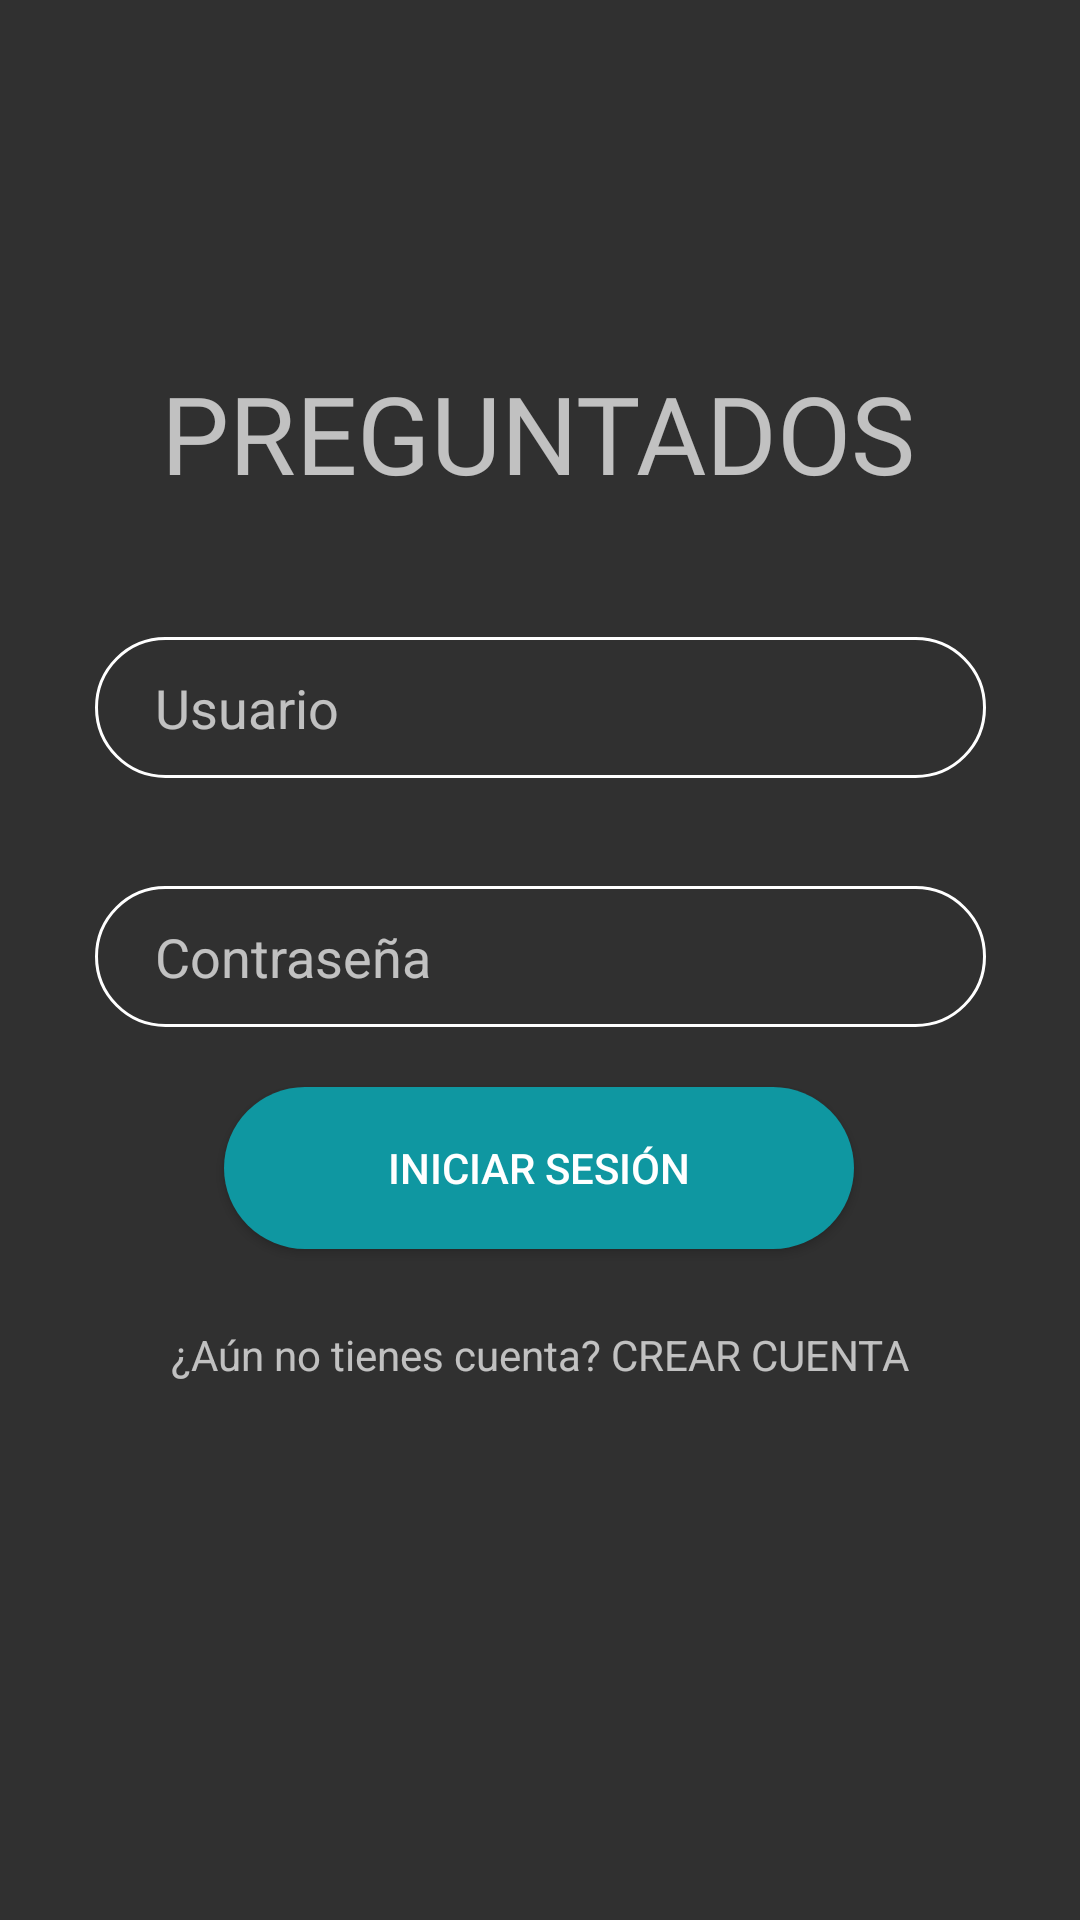

Android layout source for this screen:
<!-- AndroidManifest.xml: application theme Theme.AppCompat.NoActionBar -->
<!-- res/layout/login_activity.xml -->
<?xml version="1.0" encoding="utf-8"?>
<androidx.constraintlayout.widget.ConstraintLayout xmlns:android="http://schemas.android.com/apk/res/android"
    xmlns:app="http://schemas.android.com/apk/res-auto"
    xmlns:tools="http://schemas.android.com/tools"
    android:layout_width="match_parent"
    android:layout_height="match_parent"
    tools:context=".Activitys.LoginActivity">

    <TextView
        android:id="@+id/logoView"
        android:layout_width="wrap_content"
        android:layout_height="wrap_content"
        android:layout_marginTop="120dp"
        android:fontFamily="@font/alfa_slab_one"
        android:text="@string/appTitle"
        android:textSize="36sp"
        app:layout_constraintEnd_toEndOf="parent"
        app:layout_constraintHorizontal_bias="0.496"
        app:layout_constraintStart_toStartOf="parent"
        app:layout_constraintTop_toTopOf="parent" />

    <EditText
        android:id="@+id/claveText"
        android:layout_width="297dp"
        android:layout_height="47dp"
        android:layout_marginTop="36dp"
        android:ems="10"
        android:hint="@string/login_userPass"
        android:inputType="textPassword"
        android:drawableLeft="@drawable/icono_clave"
        android:drawablePadding="5dp"
        android:paddingLeft="20dp"
        android:paddingRight="10dp"
        android:background="@drawable/texto_input"
        android:paddingTop="10dp"
        android:paddingBottom="10dp"
        app:layout_constraintEnd_toEndOf="parent"
        app:layout_constraintHorizontal_bias="0.5"
        app:layout_constraintStart_toStartOf="parent"
        app:layout_constraintTop_toBottomOf="@+id/userText" />

    <Button
        android:id="@+id/buttonLogin"
        android:layout_width="210dp"
        android:layout_height="54dp"
        android:layout_marginTop="20dp"
        android:background="@drawable/boton_redondeado"
        android:text="@string/login_button"
        app:layout_constraintEnd_toEndOf="parent"
        app:layout_constraintHorizontal_bias="0.498"
        app:layout_constraintStart_toStartOf="parent"
        app:layout_constraintTop_toBottomOf="@+id/claveText" />

    <TextView
        android:id="@+id/registerText"
        android:layout_width="295dp"
        android:layout_height="46dp"
        android:text="@string/login_registerText"
        android:gravity="center"
        app:layout_constraintBottom_toBottomOf="parent"
        app:layout_constraintEnd_toEndOf="parent"
        app:layout_constraintHorizontal_bias="0.495"
        app:layout_constraintStart_toStartOf="parent"
        app:layout_constraintTop_toBottomOf="@+id/buttonLogin"
        app:layout_constraintVertical_bias="0.069" />

    <EditText
        android:id="@+id/userText"
        android:layout_width="297dp"
        android:layout_height="47dp"
        android:layout_marginTop="44dp"
        android:ems="10"
        android:hint="@string/login_userText"
        android:inputType="textPersonName"
        android:drawableLeft="@drawable/icono_usuario"
        android:drawablePadding="5dp"
        android:paddingLeft="20dp"
        android:paddingRight="10dp"
        android:background="@drawable/texto_input"
        android:paddingTop="10dp"
        android:paddingBottom="10dp"
        app:layout_constraintEnd_toEndOf="parent"
        app:layout_constraintHorizontal_bias="0.5"
        app:layout_constraintStart_toStartOf="parent"
        app:layout_constraintTop_toBottomOf="@+id/logoView" />

</androidx.constraintlayout.widget.ConstraintLayout>
<!-- resources referenced by this layout -->
<resources>
  <!-- drawable boton_redondeado (drawable) -->
  <?xml version="1.0" encoding="utf-8"?>
  <shape xmlns:android="http://schemas.android.com/apk/res/android">
      <corners android:radius="50dp"/>
      <solid android:color="#0F97A1"/>
  
  </shape>
  <!-- drawable texto_input (drawable) -->
  <?xml version="1.0" encoding="utf-8"?>
  <shape xmlns:android="http://schemas.android.com/apk/res/android">
      <stroke android:color="#FFF" android:width="1dp"></stroke>
      <corners android:radius="50dp"></corners>
  </shape>
  <string name="appTitle">PREGUNTADOS</string>
  <string name="login_button">Iniciar Sesión</string>
  <string name="login_registerText">¿Aún no tienes cuenta? CREAR CUENTA</string>
  <string name="login_userPass">Contraseña</string>
  <string name="login_userText">Usuario</string>
</resources>
